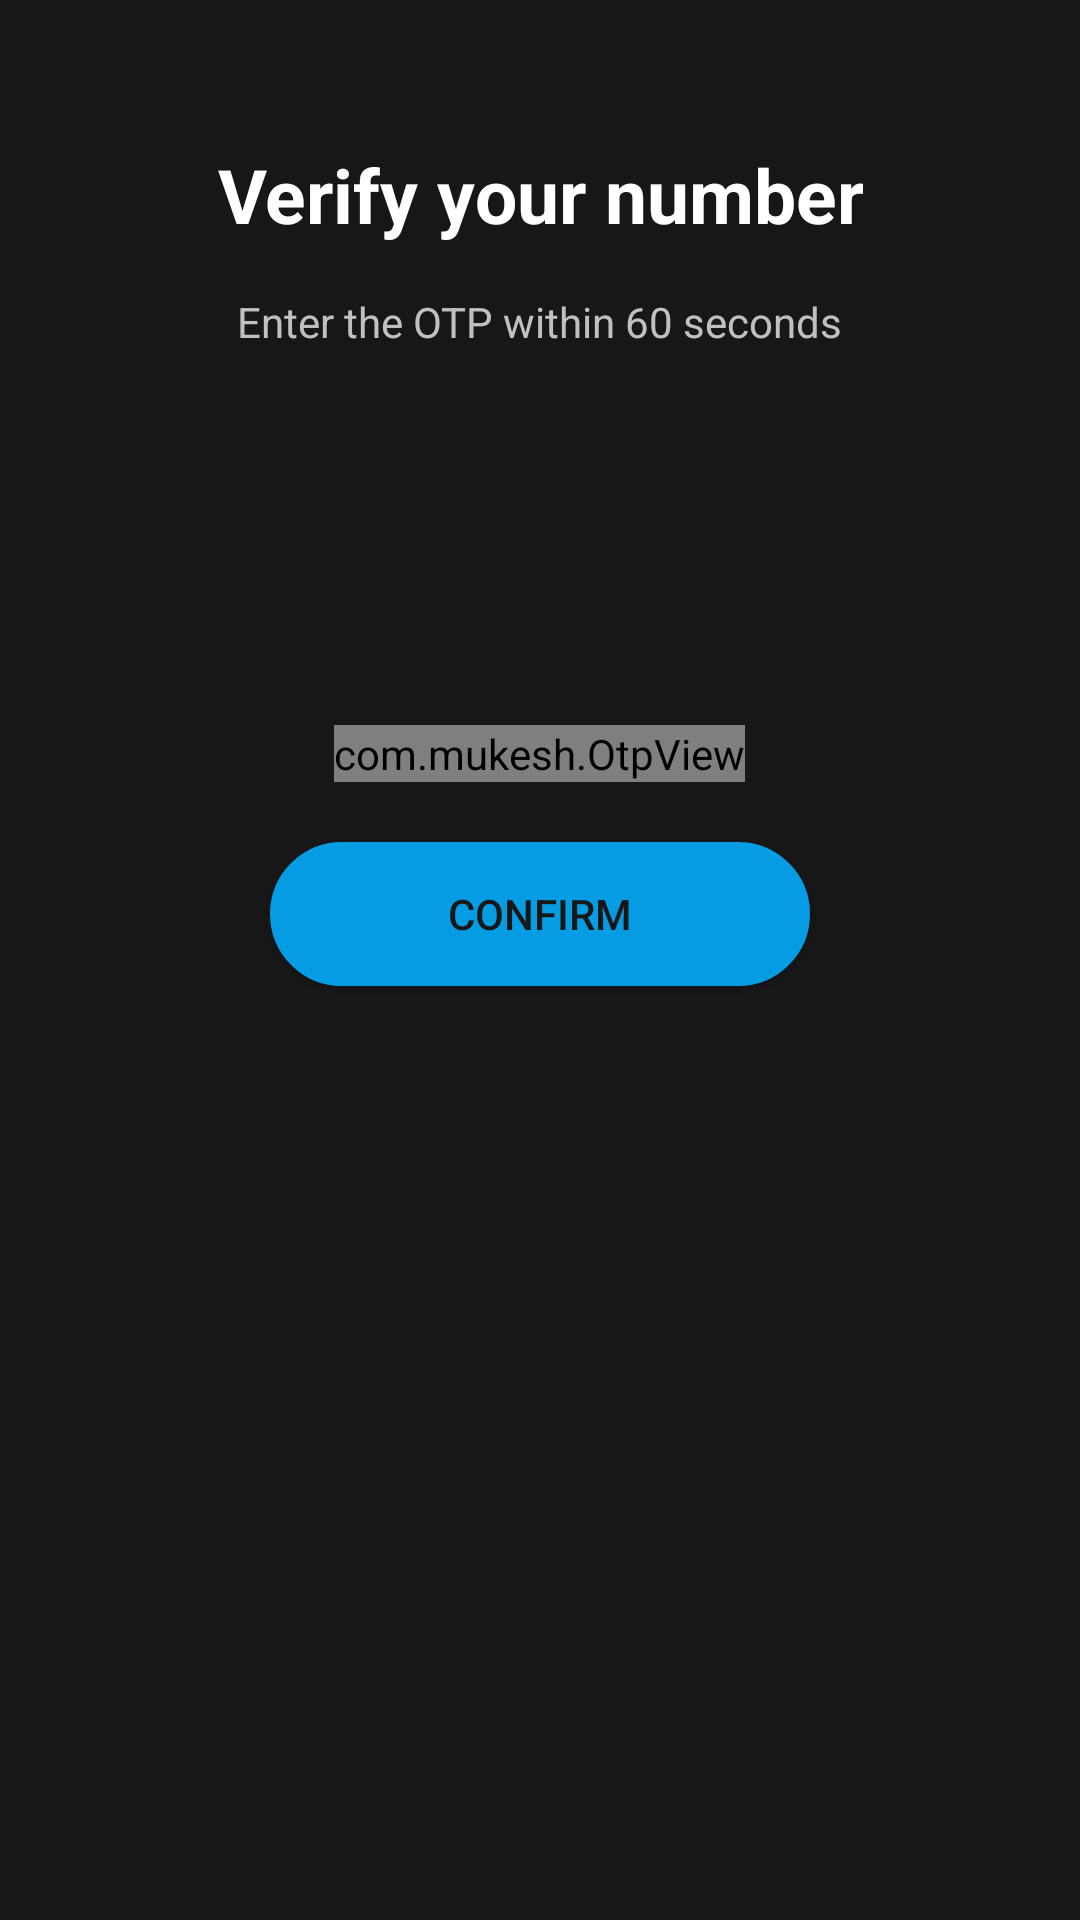

Write the Android layout XML for this screen, with the resource values it uses.
<!-- AndroidManifest.xml: application theme Custom.Theme.CryptChat -->
<!-- res/layout/fragment_otp.xml -->
<?xml version="1.0" encoding="utf-8"?>
<RelativeLayout xmlns:android="http://schemas.android.com/apk/res/android"
    xmlns:app="http://schemas.android.com/apk/res-auto"
    xmlns:tools="http://schemas.android.com/tools"
    android:layout_width="match_parent"
    android:layout_height="match_parent"
    android:background="@color/background">

    <TextView
        android:id="@+id/verifyTextView"
        android:layout_width="wrap_content"
        android:layout_height="wrap_content"
        android:layout_alignParentTop="true"
        android:layout_centerInParent="true"
        android:layout_marginTop="48dp"
        android:gravity="center"
        android:text="Verify your number"
        android:textColor="@color/white"
        android:textSize="25sp"
        android:textStyle="bold" />

    <TextView
        android:id="@+id/textView"
        android:layout_width="wrap_content"
        android:layout_height="wrap_content"
        android:layout_below="@id/verifyTextView"
        android:layout_centerInParent="true"
        android:layout_marginTop="16dp"
        android:text="Enter the OTP within 60 seconds"
        android:textColor="#C0C0C0" />

    <ImageView
        android:id="@+id/imageView"
        android:layout_width="128dp"
        android:layout_height="105dp"
        android:layout_below="@id/textView"
        android:layout_centerInParent="true"
        android:layout_marginTop="20dp"
        android:contentDescription="smsImage"
        app:srcCompat="@drawable/round_sms_20"
        app:tint="@color/peachpuff" />

    <com.mukesh.OtpView
        android:id="@+id/fragment_otpView"
        android:layout_width="wrap_content"
        android:layout_height="wrap_content"
        android:layout_below="@id/imageView"
        android:layout_centerInParent="true"
        android:focusableInTouchMode="true"
        android:inputType="number"
        android:itemBackground="@drawable/rounded_corner_view"
        android:textColor="@android:color/white"
        app:OtpItemCount="6" />

    <Button
        android:id="@+id/confirm_button"
        android:layout_width="match_parent"
        android:layout_height="wrap_content"
        android:layout_below="@id/fragment_otpView"
        android:layout_centerInParent="true"
        android:layout_marginStart="90dp"
        android:layout_marginTop="20dp"
        android:layout_marginEnd="90dp"
        android:background="@drawable/rounded_corner_view_peachpuff"
        android:text="CONFIRM"
        android:textColor="@color/background" />
</RelativeLayout>
<!-- resources referenced by this layout -->
<resources>
  <color name="background">#171717</color>
  <color name="peachpuff">#069CE4</color>
  <color name="white">#FFFFFFFF</color>
  <!-- drawable rounded_corner_view (drawable) -->
  <?xml version="1.0" encoding="utf-8"?>
  <shape xmlns:android="http://schemas.android.com/apk/res/android"
      android:shape="rectangle">
      <corners android:radius="30dp" />
      <stroke
          android:width="2dp"
          android:color="#28282B" />
      <solid android:color="#28282B" />
  </shape>
  <!-- drawable rounded_corner_view_peachpuff (drawable) -->
  <?xml version="1.0" encoding="utf-8"?>
  <shape xmlns:android="http://schemas.android.com/apk/res/android"
      android:shape="rectangle">
      <corners android:radius="30dp" />
      <stroke
          android:width="2dp"
          android:color="@color/peachpuff" />
      <solid android:color="@color/peachpuff" />
  </shape>
  <style name="Custom.Theme.CryptChat" parent="Theme.AppCompat.NoActionBar">
          
          <item name="colorPrimary">@color/light_teal</item>
          <item name="colorPrimaryVariant">@color/light_teal</item>
          <item name="colorOnPrimary">@color/black</item>
  
          <item name="android:statusBarColor" tools:targetApi="l">?attr/colorPrimaryVariant</item>
          
      </style>
  <color name="light_teal">#BE02C3C1</color>
  <color name="black">#FF000000</color>
</resources>
